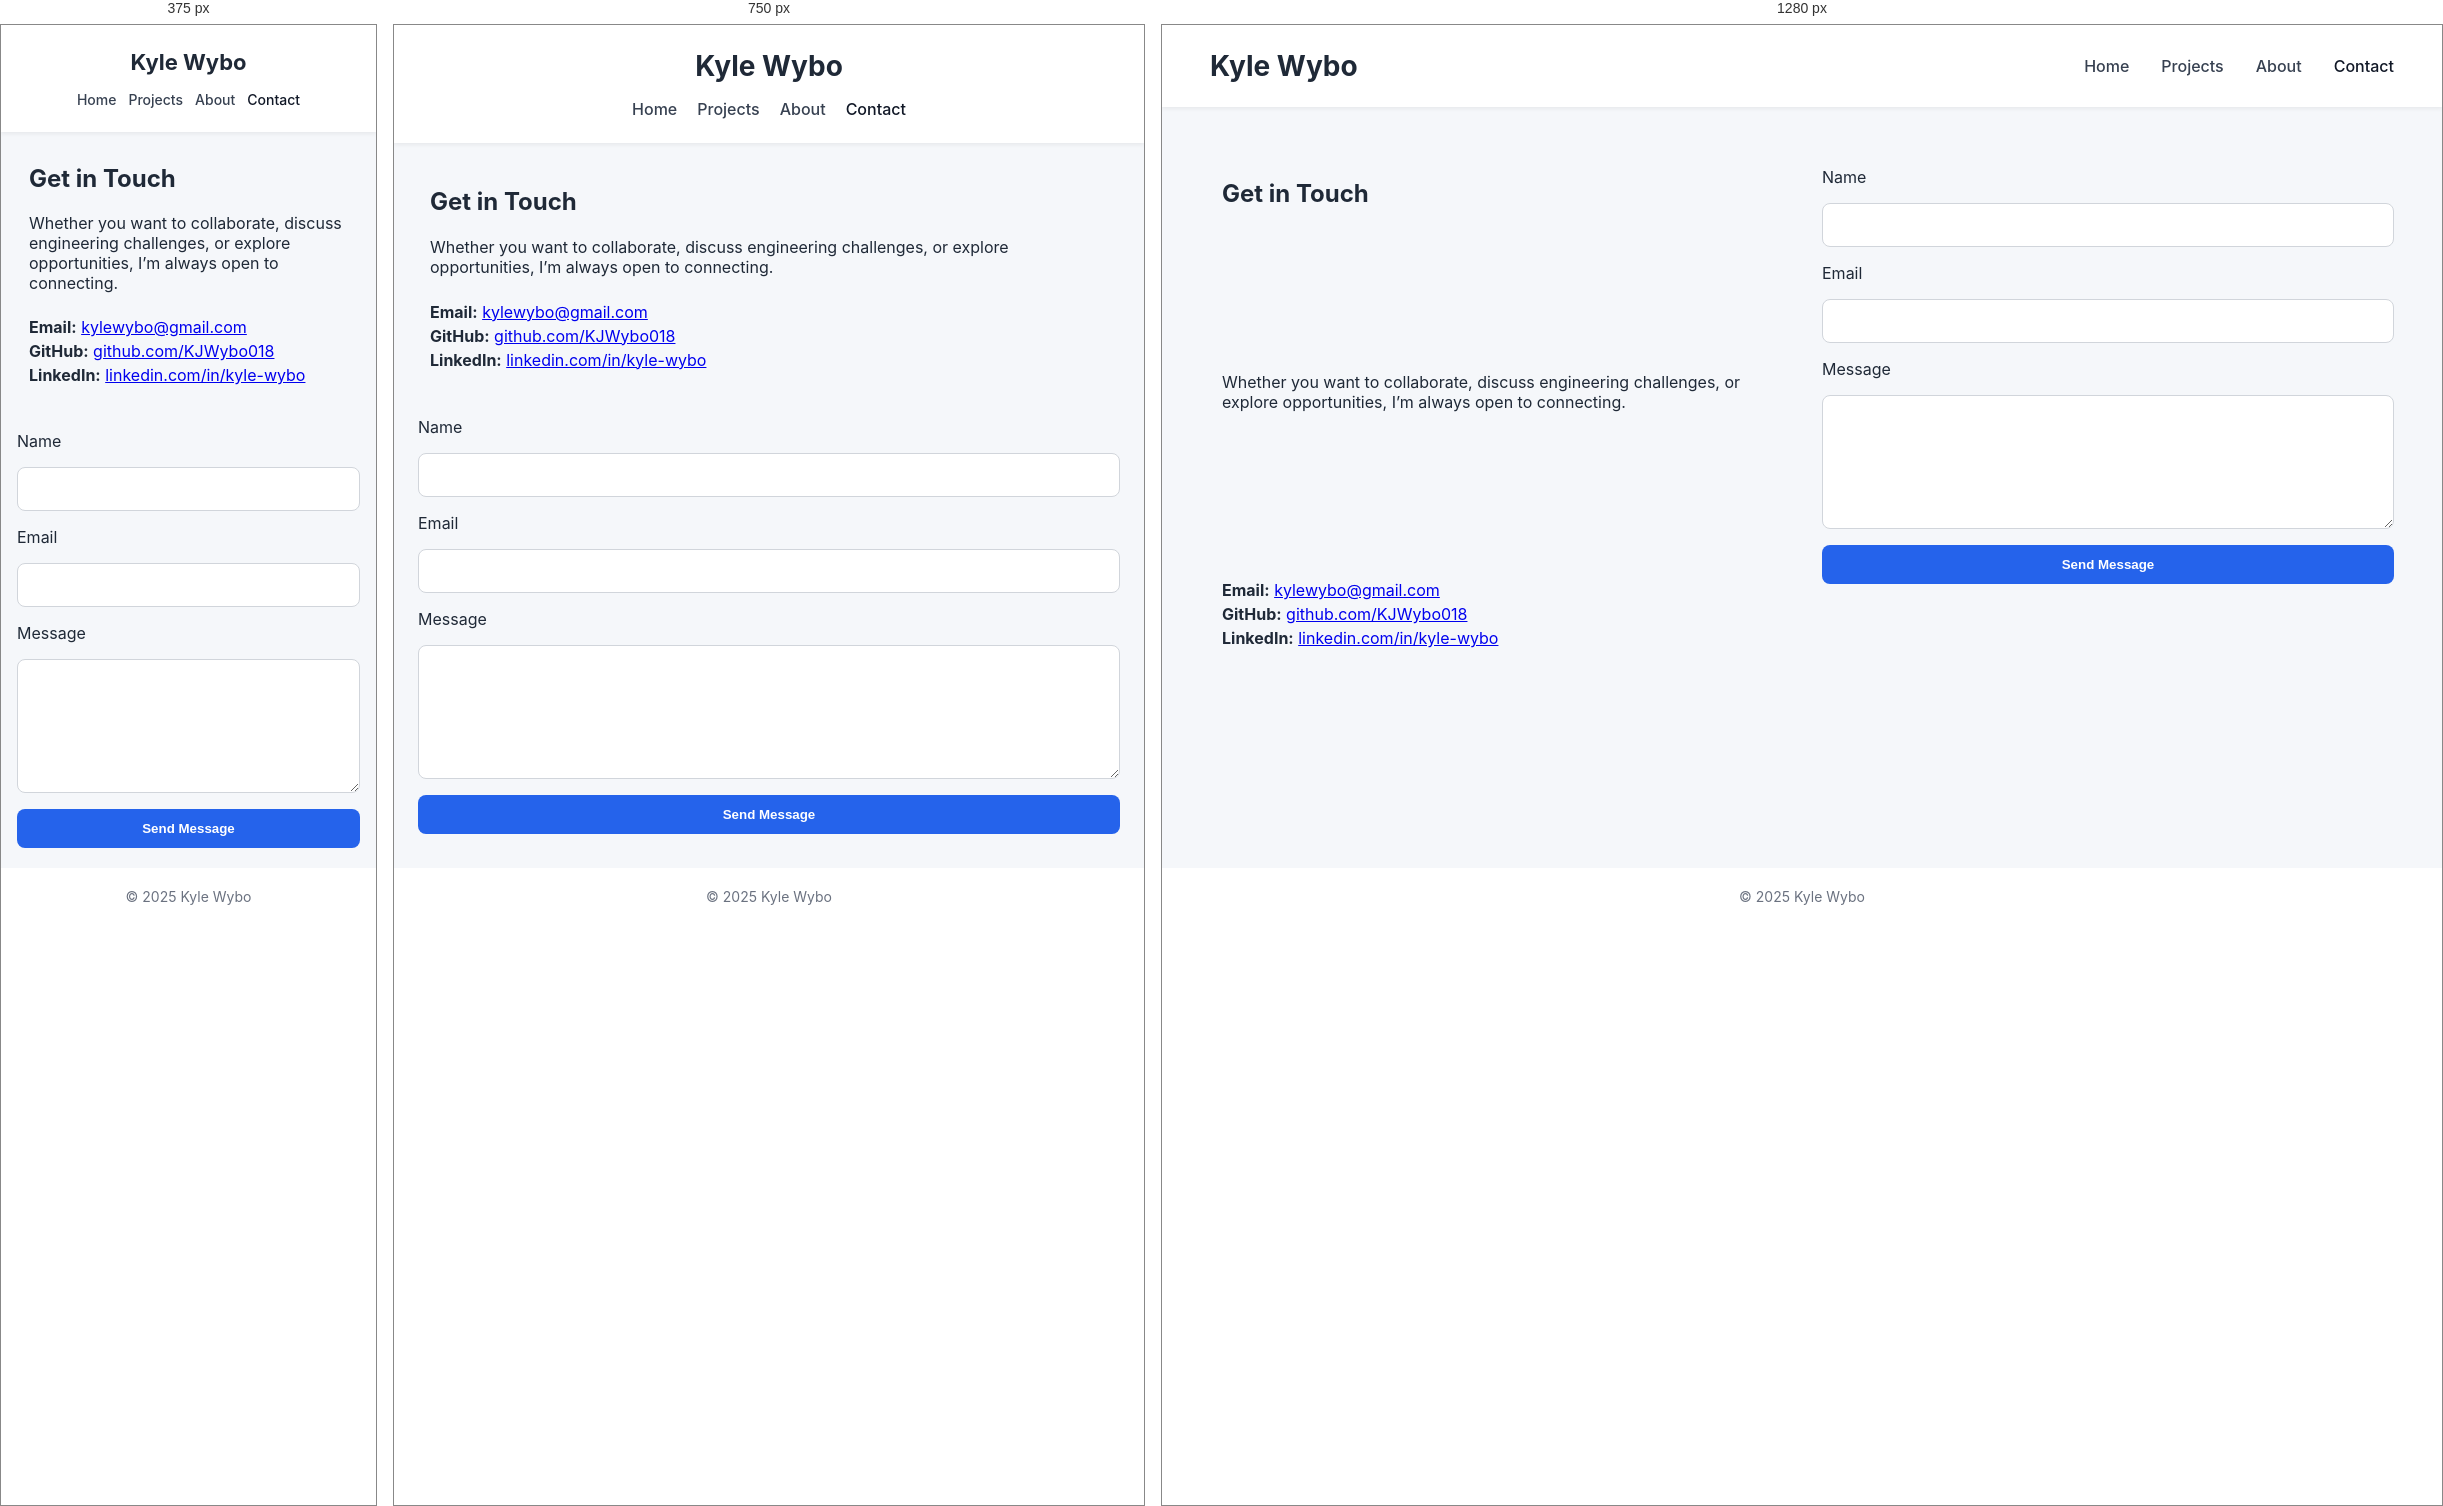
Rendered at 375 px, 750 px and 1280 px, left to right.

<!-- file: contact.html -->
<!DOCTYPE html>
<html lang="en">
<head>
  <meta charset="UTF-8">
  <title>Contact | Kyle Wybo</title>
  <link rel="stylesheet" href="../assets/style/global.css">
  <link rel="stylesheet" href="../assets/style/contact.css">
  <link rel="stylesheet" href="../assets/style/responsive.css">
  <link href="https://fonts.googleapis.com/css2?family=Inter:wght@300;400;600;700&display=swap" rel="stylesheet">
</head>

<body>
  <div class="page-grid">

    <!-- HEADER -->
    <header class="site-header">
      <h1 class="logo">Kyle Wybo</h1>
      <nav class="nav">
          <a href="/kylewybo.dev/index.html">Home</a>
          <a href="../project/projects.html">Projects</a>
          <a href="../about/about.html">About</a>
          <a href="../contact/contact.html" class="active">Contact</a>
        </nav>
    </header>

    <!-- MAIN CONTENT -->
    <main class="content contact-grid">

      <section class="contact-info">
        <h2>Get in Touch</h2>
        <p>
          Whether you want to collaborate, discuss engineering challenges, or explore opportunities,
          I’m always open to connecting.
        </p>

        <div class="contact-details">
          <p><strong>Email:</strong> <a href="mailto:kylewybo@gmail.com" target="_blank">kylewybo@gmail.com</a></p>
          <p><strong>GitHub:</strong> <a href="https://www.github.com/KJWybo018" target="_blank">github.com/KJWybo018</a></p>
          <p><strong>LinkedIn:</strong> <a href="https://www.linkedin.com/in/kyle-wybo" target="_blank">linkedin.com/in/kyle-wybo</a></p>
        </div>
      </section>

      <section class="contact-form">
        <form action="275b282fe1bb45f31ea954232eae05eb" method="POST">

          <!-- FormSubmit settings -->
          <input type="hidden" name="_captcha" value="false">
          <input type="hidden" name="_template" value="table">
          <input type="hidden" name="_next" value="https://kjjwybo018.github.io/kylewybo.dev/contact/success.html">
        
          <label for="name">Name</label>
          <input type="text" id="name" name="name" required>
        
          <label for="email">Email</label>
          <input type="email" id="email" name="email" required>
        
          <label for="message">Message</label>
          <textarea id="message" name="message" rows="6" maxlength="600" required></textarea>
        
          <button type="submit" class="button-primary">Send Message</button>
        </form>
      </section>

    </main>

    <!-- FOOTER -->
    <footer class="site-footer">
      <p>© 2025 Kyle Wybo</p>
    </footer>

  </div>
</body>
</html>


/* @media block from responsive.css */
@media (max-width: 900px) {
  .site-header {
    grid-template-columns: 1fr;
    text-align: center;
    gap: 16px;
  }

  .nav {
    justify-content: center;
    flex-wrap: wrap;
    gap: 20px;
  }

  .content {
    padding: 32px 24px;
    gap: 24px;
  }
}

/* @media block from responsive.css */
@media (max-width: 600px) {
  .logo {
    font-size: 22px;
  }

  .nav {
    gap: 12px;
  }

  .nav a {
    font-size: 14px;
  }

  .content {
    padding: 20px 16px;
    gap: 16px;
  }
}

/* @media block from responsive.css */
@media (max-width: 900px) {
  .hero h2 {
    font-size: 28px;
  }

  .hero p {
    font-size: 16px;
  }

  .highlights {
    grid-template-columns: 1fr;
  }
}

/* @media block from responsive.css */
@media (max-width: 900px) {
  .about-grid {
    grid-template-columns: 1fr;
    gap: 30px;
  }

  .about-photo-img {
    margin: 0 auto;
  }

  .resume-frame {
    height: 400px;
  }
}

/* @media block from responsive.css */
@media (max-width: 600px) {
  .resume-frame {
    height: 300px;
  }
}

/* @media block from responsive.css */
@media (max-width: 900px) {
  .projects-grid {
    grid-template-columns: 1fr;
  }
}

/* @media block from responsive.css */
@media (max-width: 900px) {
  .contact-grid {
    grid-template-columns: 1fr;
    gap: 30px;
  }
}